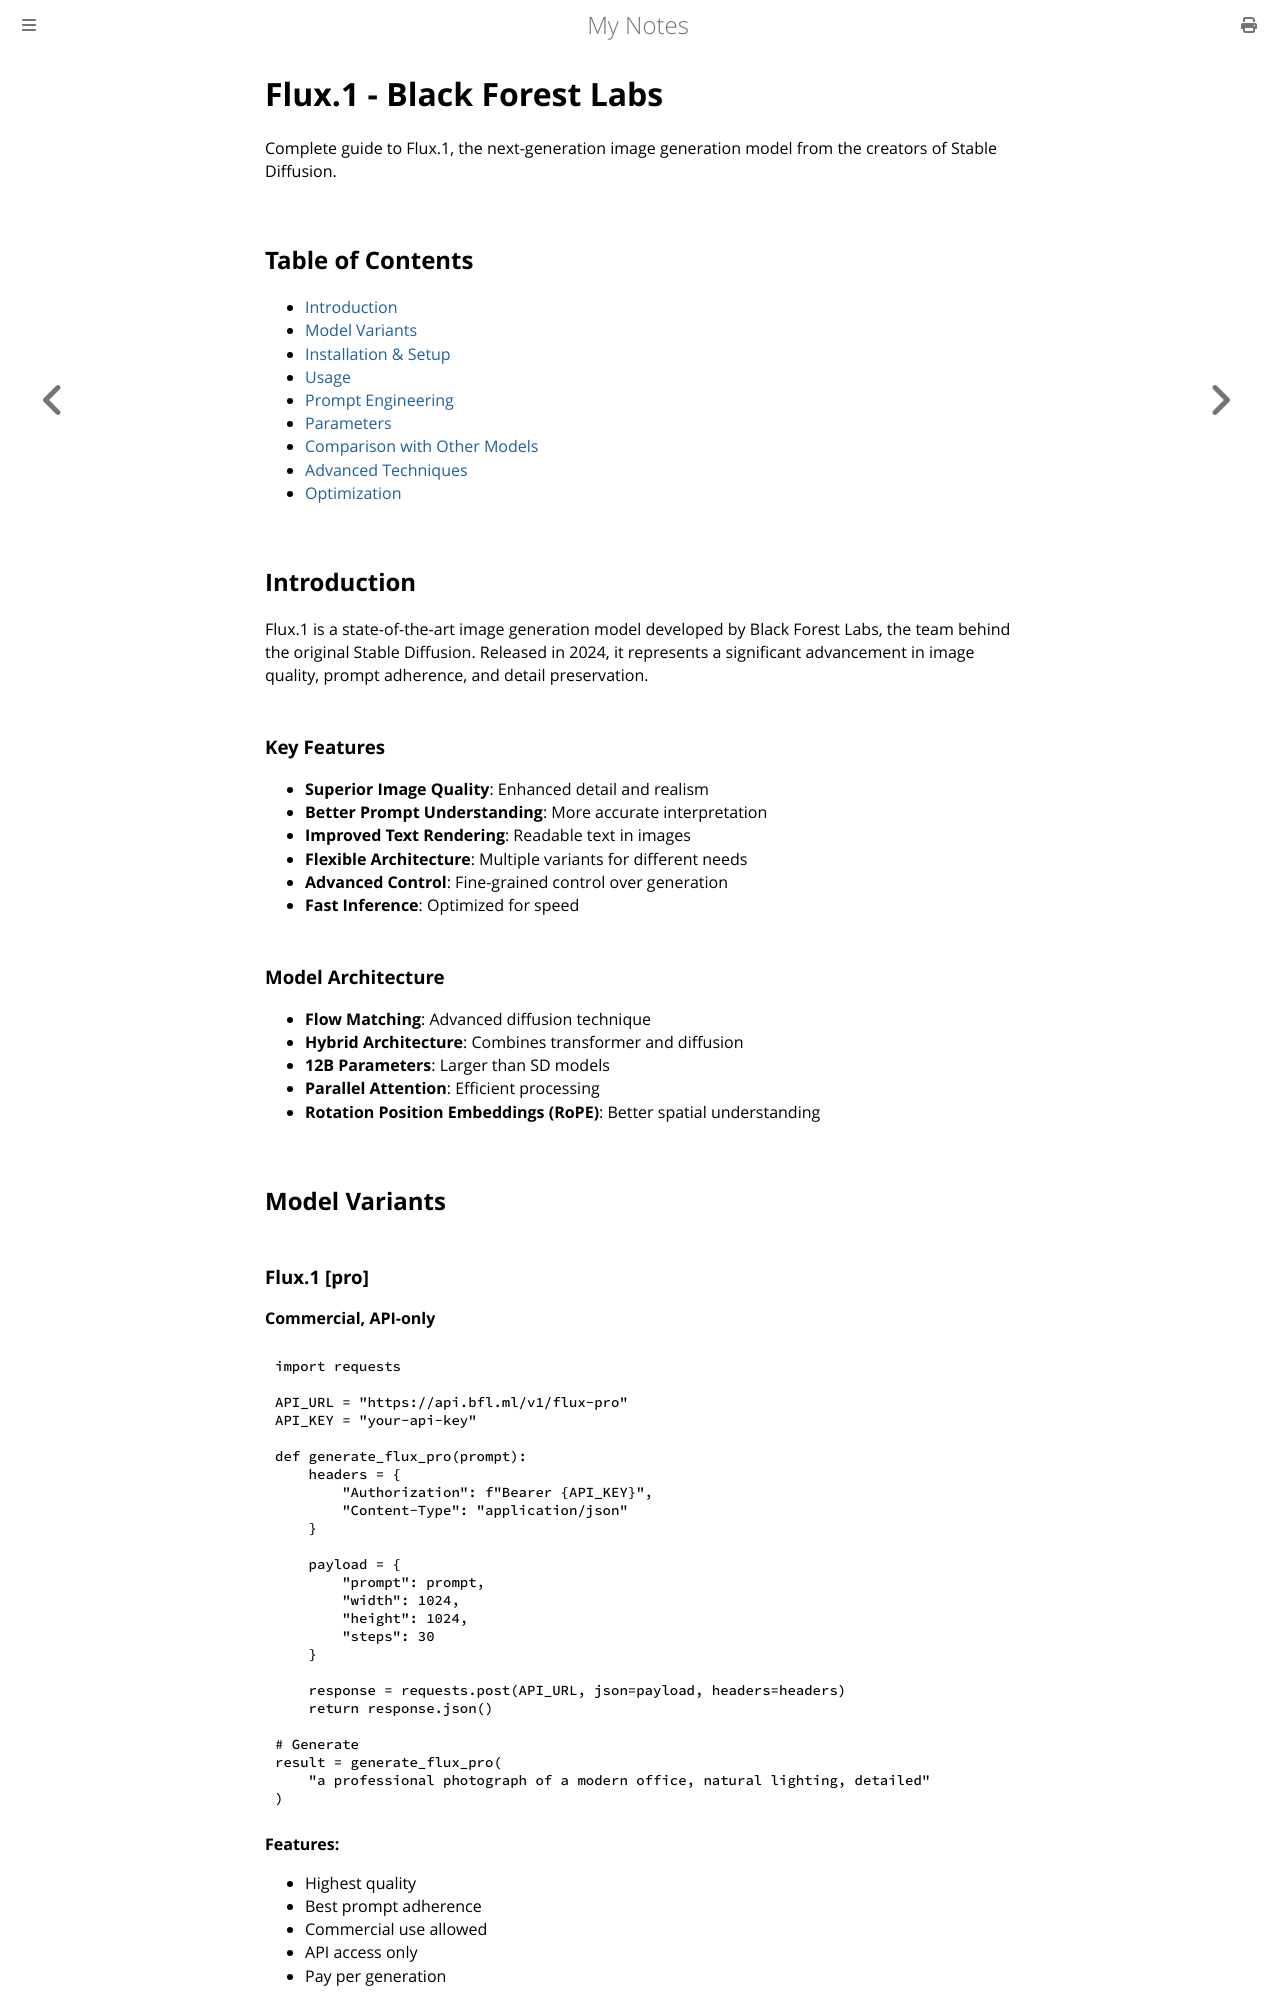

repository: paritystack/notes · page: ai/fluxdev.html · generator: mdbook

# Flux.1 - Black Forest Labs

Complete guide to Flux.1, the next-generation image generation model from the creators of Stable Diffusion.

## Table of Contents
- [Introduction](#introduction)
- [Model Variants](#model-variants)
- [Installation & Setup](#installation--setup)
- [Usage](#usage)
- [Prompt Engineering](#prompt-engineering)
- [Parameters](#parameters)
- [Comparison with Other Models](#comparison-with-other-models)
- [Advanced Techniques](#advanced-techniques)
- [Optimization](#optimization)

## Introduction

Flux.1 is a state-of-the-art image generation model developed by Black Forest Labs, the team behind the original Stable Diffusion. Released in 2024, it represents a significant advancement in image quality, prompt adherence, and detail preservation.

### Key Features

- **Superior Image Quality**: Enhanced detail and realism
- **Better Prompt Understanding**: More accurate interpretation
- **Improved Text Rendering**: Readable text in images
- **Flexible Architecture**: Multiple variants for different needs
- **Advanced Control**: Fine-grained control over generation
- **Fast Inference**: Optimized for speed

### Model Architecture

- **Flow Matching**: Advanced diffusion technique
- **Hybrid Architecture**: Combines transformer and diffusion
- **12B Parameters**: Larger than SD models
- **Parallel Attention**: Efficient processing
- **Rotation Position Embeddings (RoPE)**: Better spatial understanding

## Model Variants
